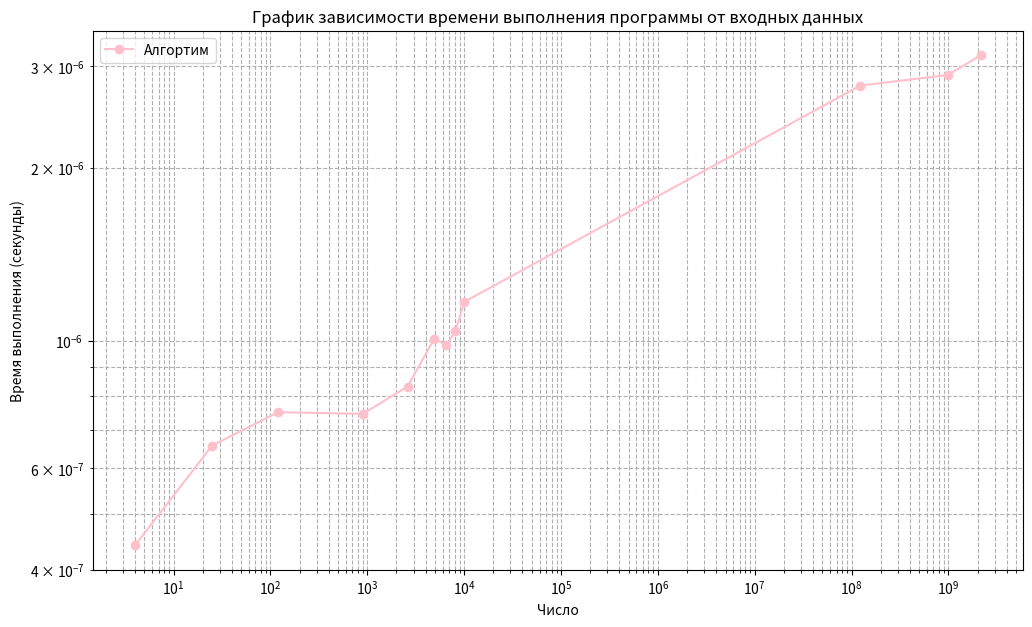

Write the Python code that produced this figure.
import time
import matplotlib.pyplot as plt
import numpy as np
#1
def square(n):
    left = 0
    right = n

    while left <= right:
        mid = (left + right) // 2
        square_mid = mid * mid

        if square_mid == n:
            return True
        elif square_mid < n:
            left = mid + 1
        elif square_mid > n:
            right = mid - 1
    return False

def measure_time(func, n, repeats = 7):
    times = []
    result = None

    for _ in range(repeats):
        start_time = time.perf_counter()
        result = func(n)
        end_time = time.perf_counter()
        times.append(end_time - start_time)
    return result, np.mean(times)

numbers = [4, 25, 120, 900, 2601, 4901, 6561, 8100, 10000, 123456789, 987654321, 2147483647]
times_func = []

for number in numbers:
    result, res_time = measure_time(square, number)
    times_func.append(res_time)

    print(f'Является ли число: {number} квадратом целого числа? : {result}.')
    print(f'Скорость выполнения алгоритма: {res_time:.2e}.')

plt.figure(figsize=(12, 7))
plt.plot(numbers, times_func, label = 'Алгортим', marker = "o", color = 'pink')

plt.title('График зависимости времени выполнения программы от входных данных')
plt.xlabel('Число')
plt.ylabel('Время выполнения (секунды)')
plt.xscale('log')
plt.yscale('log')
plt.grid(True, which = "both", linestyle = '--')
plt.legend()
plt.show()










